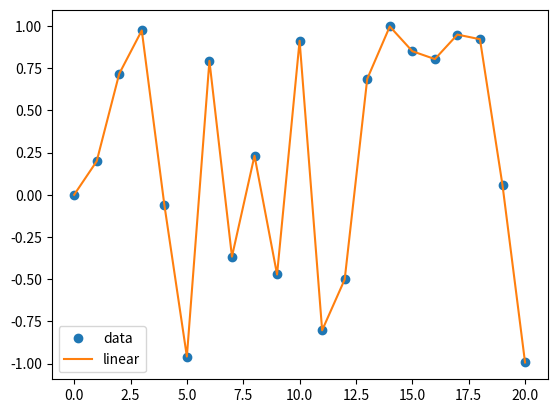

Write the Python code that produced this figure.
# ch24_18.py
import numpy as np
import matplotlib.pyplot as plt
from scipy.interpolate import interp1d

x = np.linspace(0,20,21)
y = np.sin(x**2/5.0)

fLinear = interp1d(x,y)                             # Linear插值函數
xnew = np.linspace(0,20,61)                         # 擴充的x軸數據

plt.plot(x,y,'o',label='data')
plt.plot(xnew,fLinear(xnew),'-',label='linear')     # Linear

plt.legend(loc='best')
plt.show()



      














